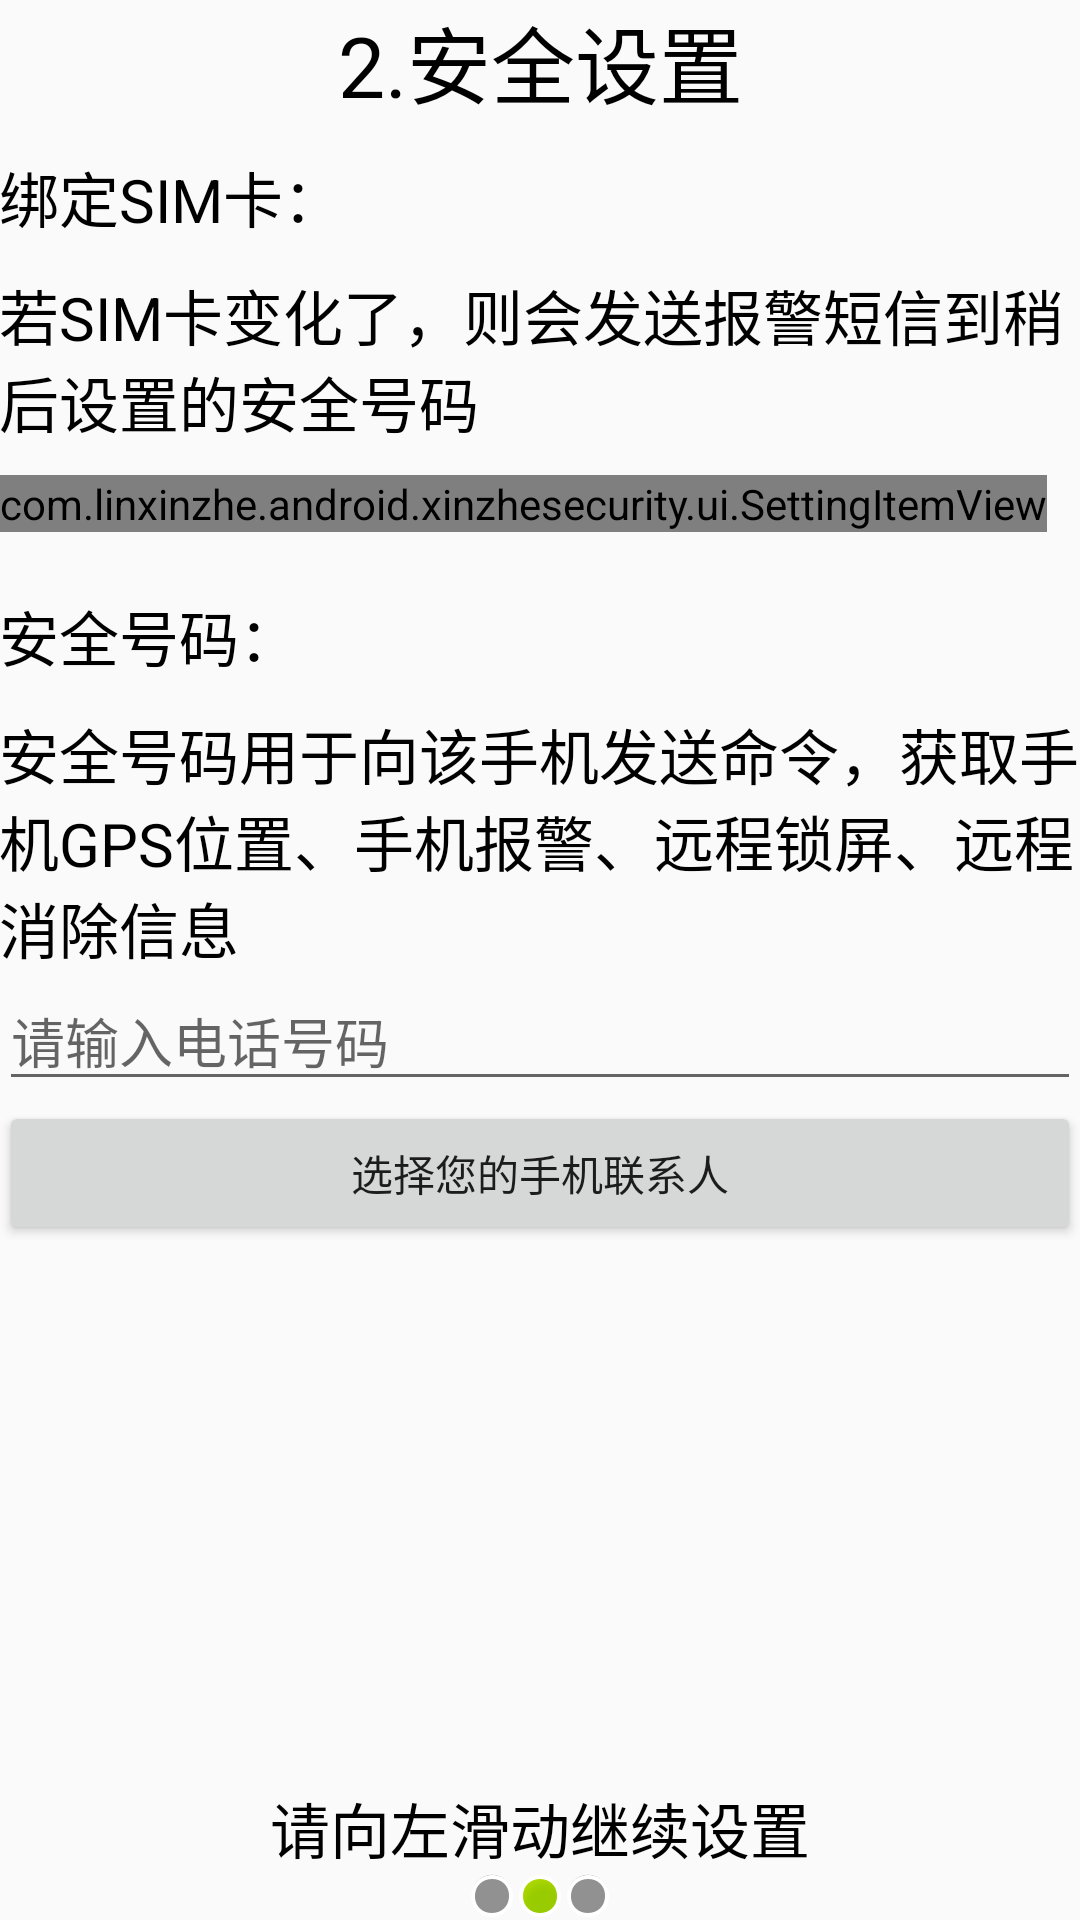

Here is an Android app screen rendered from its layout file. Give the layout XML and the strings, colors and styles it references.
<!-- AndroidManifest.xml: application theme AppTheme -->
<!-- res/layout/activity_setup2_lost_found.xml -->
<LinearLayout xmlns:android="http://schemas.android.com/apk/res/android"
    xmlns:linxinzhe="http://schemas.android.com/apk/res-auto"
    xmlns:tools="http://schemas.android.com/tools"
    android:layout_width="match_parent"
    android:layout_height="match_parent"
    android:orientation="vertical"
    android:paddingBottom="@dimen/activity_vertical_margin"
    android:paddingLeft="@dimen/activity_horizontal_margin"
    android:paddingRight="@dimen/activity_horizontal_margin"
    android:paddingTop="@dimen/activity_vertical_margin"
    tools:context="com.linxinzhe.android.xinzhesecurity.setup.Setup1LostFoundActivity">

    <TextView
        style="@style/SetupTitle"
        android:text="2.安全设置" />

    <TextView
        style="@style/TextContent"
        android:text="绑定SIM卡：" />

    <TextView
        style="@style/TextContent"
        android:text="若SIM卡变化了，则会发送报警短信到稍后设置的安全号码" />

    <com.linxinzhe.android.xinzhesecurity.ui.SettingItemView
        android:id="@+id/siv_sim_lock"
        android:layout_width="wrap_content"
        android:layout_height="wrap_content"
        android:layout_marginTop="10dp"
        linxinzhe:desc_off="SIM卡未绑定"
        linxinzhe:desc_on="SIM卡已经绑定"
        linxinzhe:title="点击绑定SIM卡" />

    <TextView
        style="@style/TextContent"
        android:layout_marginTop="20dp"
        android:text="安全号码：" />

    <TextView
        style="@style/TextContent"
        android:text="安全号码用于向该手机发送命令，获取手机GPS位置、手机报警、远程锁屏、远程消除信息" />

    <EditText
        android:id="@+id/et_setup_phone"
        android:layout_width="match_parent"
        android:layout_height="wrap_content"
        android:hint="请输入电话号码"
        android:inputType="phone" />

    <Button
        android:layout_width="match_parent"
        android:layout_height="wrap_content"
        android:onClick="selectContact"
        android:text="选择您的手机联系人" />

    <LinearLayout
        android:layout_width="match_parent"
        android:layout_height="match_parent"
        android:gravity="bottom|center_horizontal"
        android:orientation="vertical">

        <TextView
            style="@style/TextContent"
            android:text="请向左滑动继续设置" />

        <LinearLayout
            android:layout_width="match_parent"
            android:layout_height="wrap_content"
            android:gravity="bottom|center_horizontal"
            android:orientation="horizontal">


            <ImageView
                android:layout_width="wrap_content"
                android:layout_height="wrap_content"
                android:src="@android:drawable/presence_invisible" />

            <ImageView
                android:layout_width="wrap_content"
                android:layout_height="wrap_content"
                android:src="@android:drawable/presence_online" />

            <ImageView
                android:layout_width="wrap_content"
                android:layout_height="wrap_content"
                android:src="@android:drawable/presence_invisible" />


        </LinearLayout>
    </LinearLayout>


</LinearLayout>
<!-- resources referenced by this layout -->
<resources>
  <style name="SetupTitle" parent="AppTheme">
          <item name="android:layout_width">match_parent</item>
          <item name="android:layout_height">wrap_content</item>
          <item name="android:gravity">center</item>
          <item name="android:textColor">#000000</item>
          <item name="android:textSize">28sp</item>
      </style>
  <style name="TextContent" parent="AppTheme">
          <item name="android:layout_marginTop">10dp</item>
          <item name="android:layout_width">wrap_content</item>
          <item name="android:layout_height">wrap_content</item>
          <item name="android:gravity">center_vertical</item>
          <item name="android:textColor">#000000</item>
          <item name="android:textSize">20sp</item>
      </style>
  <style name="AppTheme" parent="Theme.AppCompat.Light.DarkActionBar">
          
          <item name="android:windowNoTitle">true</item>
      </style>
</resources>
